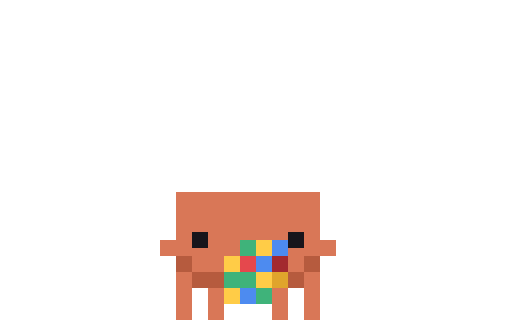
t = 0.00 s
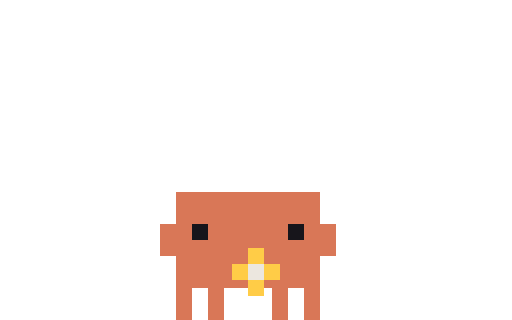
t = 0.10 s
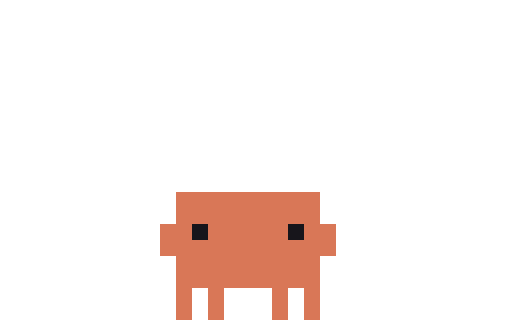
t = 0.20 s
t = 0.28 s: frame unchanged from t = 0.20 s, image omitted
t = 0.43 s: frame unchanged from t = 0.20 s, image omitted
t = 0.50 s: frame unchanged from t = 0.20 s, image omitted

The animated SVG that drew these frames (rendered in a browser with its animation timeline set to each time). Animation: 5 CSS @keyframes rules; one cycle of 0.50 s.

<svg xmlns="http://www.w3.org/2000/svg" width="96" height="60" viewBox="0 0 32 20" shape-rendering="crispEdges"><title>Clawd out-thinking-cube</title><desc>Pack-away for thinking-cube: its scene leaves, ending on the plain pose.</desc><style>@keyframes clawd-out-thinking-cube-0-0{0%{opacity:1}10%{opacity:0}100%{opacity:0}}.clawd-out-thinking-cube-0-0{opacity:1;animation:clawd-out-thinking-cube-0-0 500ms step-end 1 forwards}@keyframes clawd-out-thinking-cube-0-1{0%{opacity:0}10%{opacity:1}20%{opacity:0}100%{opacity:0}}.clawd-out-thinking-cube-0-1{opacity:0;animation:clawd-out-thinking-cube-0-1 500ms step-end 1 forwards}@keyframes clawd-out-thinking-cube-0-2{0%{opacity:0}20%{opacity:1}30%{opacity:0}100%{opacity:0}}.clawd-out-thinking-cube-0-2{opacity:0;animation:clawd-out-thinking-cube-0-2 500ms step-end 1 forwards}@keyframes clawd-out-thinking-cube-0-3{0%{opacity:0}30%{opacity:1}40%{opacity:0}100%{opacity:0}}.clawd-out-thinking-cube-0-3{opacity:0;animation:clawd-out-thinking-cube-0-3 500ms step-end 1 forwards}@keyframes clawd-out-thinking-cube-0-4{0%{opacity:0}40%{opacity:1}100%{opacity:1}}.clawd-out-thinking-cube-0-4{opacity:0;animation:clawd-out-thinking-cube-0-4 500ms step-end 1 forwards}@media (prefers-reduced-motion:reduce){[class^="clawd-out-thinking-cube-"]{animation:none!important}}</style><g class="clawd-out-thinking-cube-0-0" transform="scale(0.5)"><path fill="#D97757" d="M22 24h18v1h-18zM22 25h18v1h-18zM22 26h18v1h-18zM22 27h18v1h-18zM22 28h18v1h-18zM22 29h2v1h-2zM26 29h10v1h-10zM38 29h2v1h-2zM20 30h4v1h-4zM26 30h4v1h-4zM38 30h4v1h-4zM20 31h10v1h-10zM36 31h6v1h-6zM24 32h4v1h-4zM36 32h2v1h-2zM24 33h4v1h-4zM36 33h2v1h-2zM22 34h2v1h-2zM38 34h2v1h-2zM22 35h2v1h-2zM38 35h2v1h-2zM22 36h2v1h-2zM26 36h2v1h-2zM34 36h2v1h-2zM38 36h2v1h-2zM22 37h2v1h-2zM26 37h2v1h-2zM34 37h2v1h-2zM38 37h2v1h-2zM22 38h2v1h-2zM26 38h2v1h-2zM34 38h2v1h-2zM38 38h2v1h-2zM22 39h2v1h-2zM26 39h2v1h-2zM34 39h2v1h-2zM38 39h2v1h-2z"/><path fill="#17151B" d="M24 29h2v1h-2zM36 29h2v1h-2zM24 30h2v1h-2zM36 30h2v1h-2z"/><path fill="#3FB37A" d="M30 30h2v1h-2zM30 31h2v1h-2zM28 34h4v1h-4zM28 35h4v1h-4zM32 36h2v1h-2zM32 37h2v1h-2z"/><path fill="#FFCC47" d="M32 30h2v1h-2zM32 31h2v1h-2zM28 32h2v1h-2zM28 33h2v1h-2zM32 34h2v1h-2zM32 35h2v1h-2zM28 36h2v1h-2zM28 37h2v1h-2z"/><path fill="#4D8BF0" d="M34 30h2v1h-2zM34 31h2v1h-2zM32 32h2v1h-2zM32 33h2v1h-2zM30 36h2v1h-2zM30 37h2v1h-2z"/><path fill="#B65B3E" d="M22 32h2v1h-2zM38 32h2v1h-2zM22 33h2v1h-2zM38 33h2v1h-2zM24 34h4v1h-4zM36 34h2v1h-2zM24 35h4v1h-4zM36 35h2v1h-2z"/><path fill="#E5484D" d="M30 32h2v1h-2zM30 33h2v1h-2z"/><path fill="#A32A2F" d="M34 32h2v1h-2zM34 33h2v1h-2z"/><path fill="#E0A42C" d="M34 34h2v1h-2zM34 35h2v1h-2z"/></g><g class="clawd-out-thinking-cube-0-1" transform="scale(0.5)"><path fill="#D97757" d="M22 24h18v1h-18zM22 25h18v1h-18zM22 26h18v1h-18zM22 27h18v1h-18zM20 28h4v1h-4zM26 28h10v1h-10zM38 28h4v1h-4zM20 29h4v1h-4zM26 29h10v1h-10zM38 29h4v1h-4zM20 30h12v1h-12zM34 30h8v1h-8zM20 31h12v1h-12zM34 31h8v1h-8zM22 32h8v1h-8zM32 32h2v1h-2zM36 32h4v1h-4zM22 33h8v1h-8zM32 33h2v1h-2zM36 33h4v1h-4zM22 34h6v1h-6zM30 34h2v1h-2zM34 34h6v1h-6zM22 35h6v1h-6zM30 35h2v1h-2zM34 35h6v1h-6zM22 36h2v1h-2zM26 36h2v1h-2zM34 36h2v1h-2zM38 36h2v1h-2zM22 37h2v1h-2zM26 37h2v1h-2zM34 37h2v1h-2zM38 37h2v1h-2zM22 38h2v1h-2zM26 38h2v1h-2zM34 38h2v1h-2zM38 38h2v1h-2zM22 39h2v1h-2zM26 39h2v1h-2zM34 39h2v1h-2zM38 39h2v1h-2z"/><path fill="#17151B" d="M24 28h2v1h-2zM36 28h2v1h-2zM24 29h2v1h-2zM36 29h2v1h-2z"/><path fill="#FFCC47" d="M32 30h2v1h-2zM32 31h2v1h-2zM32 34h2v1h-2zM32 35h2v1h-2z"/><path fill="#E5484D" d="M30 32h2v1h-2zM30 33h2v1h-2z"/><path fill="#A32A2F" d="M34 32h2v1h-2zM34 33h2v1h-2z"/><path fill="#3FB37A" d="M28 34h2v1h-2zM28 35h2v1h-2z"/><path fill="#4D8BF0" d="M30 36h2v1h-2zM30 37h2v1h-2z"/></g><g class="clawd-out-thinking-cube-0-2" transform="scale(0.5)"><path fill="#D97757" d="M22 24h18v1h-18zM22 25h18v1h-18zM22 26h18v1h-18zM22 27h18v1h-18zM20 28h4v1h-4zM26 28h10v1h-10zM38 28h4v1h-4zM20 29h4v1h-4zM26 29h10v1h-10zM38 29h4v1h-4zM20 30h22v1h-22zM20 31h11v1h-11zM33 31h9v1h-9zM22 32h9v1h-9zM33 32h7v1h-7zM22 33h7v1h-7zM35 33h5v1h-5zM22 34h7v1h-7zM35 34h5v1h-5zM22 35h9v1h-9zM33 35h7v1h-7zM22 36h2v1h-2zM26 36h2v1h-2zM34 36h2v1h-2zM38 36h2v1h-2zM22 37h2v1h-2zM26 37h2v1h-2zM34 37h2v1h-2zM38 37h2v1h-2zM22 38h2v1h-2zM26 38h2v1h-2zM34 38h2v1h-2zM38 38h2v1h-2zM22 39h2v1h-2zM26 39h2v1h-2zM34 39h2v1h-2zM38 39h2v1h-2z"/><path fill="#17151B" d="M24 28h2v1h-2zM36 28h2v1h-2zM24 29h2v1h-2zM36 29h2v1h-2z"/><path fill="#FFCC47" d="M31 31h2v1h-2zM31 32h2v1h-2zM29 33h2v1h-2zM33 33h2v1h-2zM29 34h2v1h-2zM33 34h2v1h-2zM31 35h2v1h-2zM31 36h2v1h-2z"/><path fill="#ECE7DF" d="M31 33h2v1h-2zM31 34h2v1h-2z"/></g><g class="clawd-out-thinking-cube-0-3" transform="scale(0.5)"><path fill="#D97757" d="M22 24h18v1h-18zM22 25h18v1h-18zM22 26h18v1h-18zM22 27h18v1h-18zM20 28h4v1h-4zM26 28h10v1h-10zM38 28h4v1h-4zM20 29h4v1h-4zM26 29h10v1h-10zM38 29h4v1h-4zM20 30h22v1h-22zM20 31h22v1h-22zM22 32h18v1h-18zM22 33h9v1h-9zM33 33h7v1h-7zM22 34h9v1h-9zM33 34h7v1h-7zM22 35h18v1h-18zM22 36h2v1h-2zM26 36h2v1h-2zM34 36h2v1h-2zM38 36h2v1h-2zM22 37h2v1h-2zM26 37h2v1h-2zM34 37h2v1h-2zM38 37h2v1h-2zM22 38h2v1h-2zM26 38h2v1h-2zM34 38h2v1h-2zM38 38h2v1h-2zM22 39h2v1h-2zM26 39h2v1h-2zM34 39h2v1h-2zM38 39h2v1h-2z"/><path fill="#17151B" d="M24 28h2v1h-2zM36 28h2v1h-2zM24 29h2v1h-2zM36 29h2v1h-2z"/><path fill="#ECE7DF" d="M31 33h2v1h-2zM31 34h2v1h-2z"/></g><g class="clawd-out-thinking-cube-0-4" transform="scale(0.5)"><path fill="#D97757" d="M22 24h18v1h-18zM22 25h18v1h-18zM22 26h18v1h-18zM22 27h18v1h-18zM20 28h4v1h-4zM26 28h10v1h-10zM38 28h4v1h-4zM20 29h4v1h-4zM26 29h10v1h-10zM38 29h4v1h-4zM20 30h22v1h-22zM20 31h22v1h-22zM22 32h18v1h-18zM22 33h18v1h-18zM22 34h18v1h-18zM22 35h18v1h-18zM22 36h2v1h-2zM26 36h2v1h-2zM34 36h2v1h-2zM38 36h2v1h-2zM22 37h2v1h-2zM26 37h2v1h-2zM34 37h2v1h-2zM38 37h2v1h-2zM22 38h2v1h-2zM26 38h2v1h-2zM34 38h2v1h-2zM38 38h2v1h-2zM22 39h2v1h-2zM26 39h2v1h-2zM34 39h2v1h-2zM38 39h2v1h-2z"/><path fill="#17151B" d="M24 28h2v1h-2zM36 28h2v1h-2zM24 29h2v1h-2zM36 29h2v1h-2z"/></g></svg>
